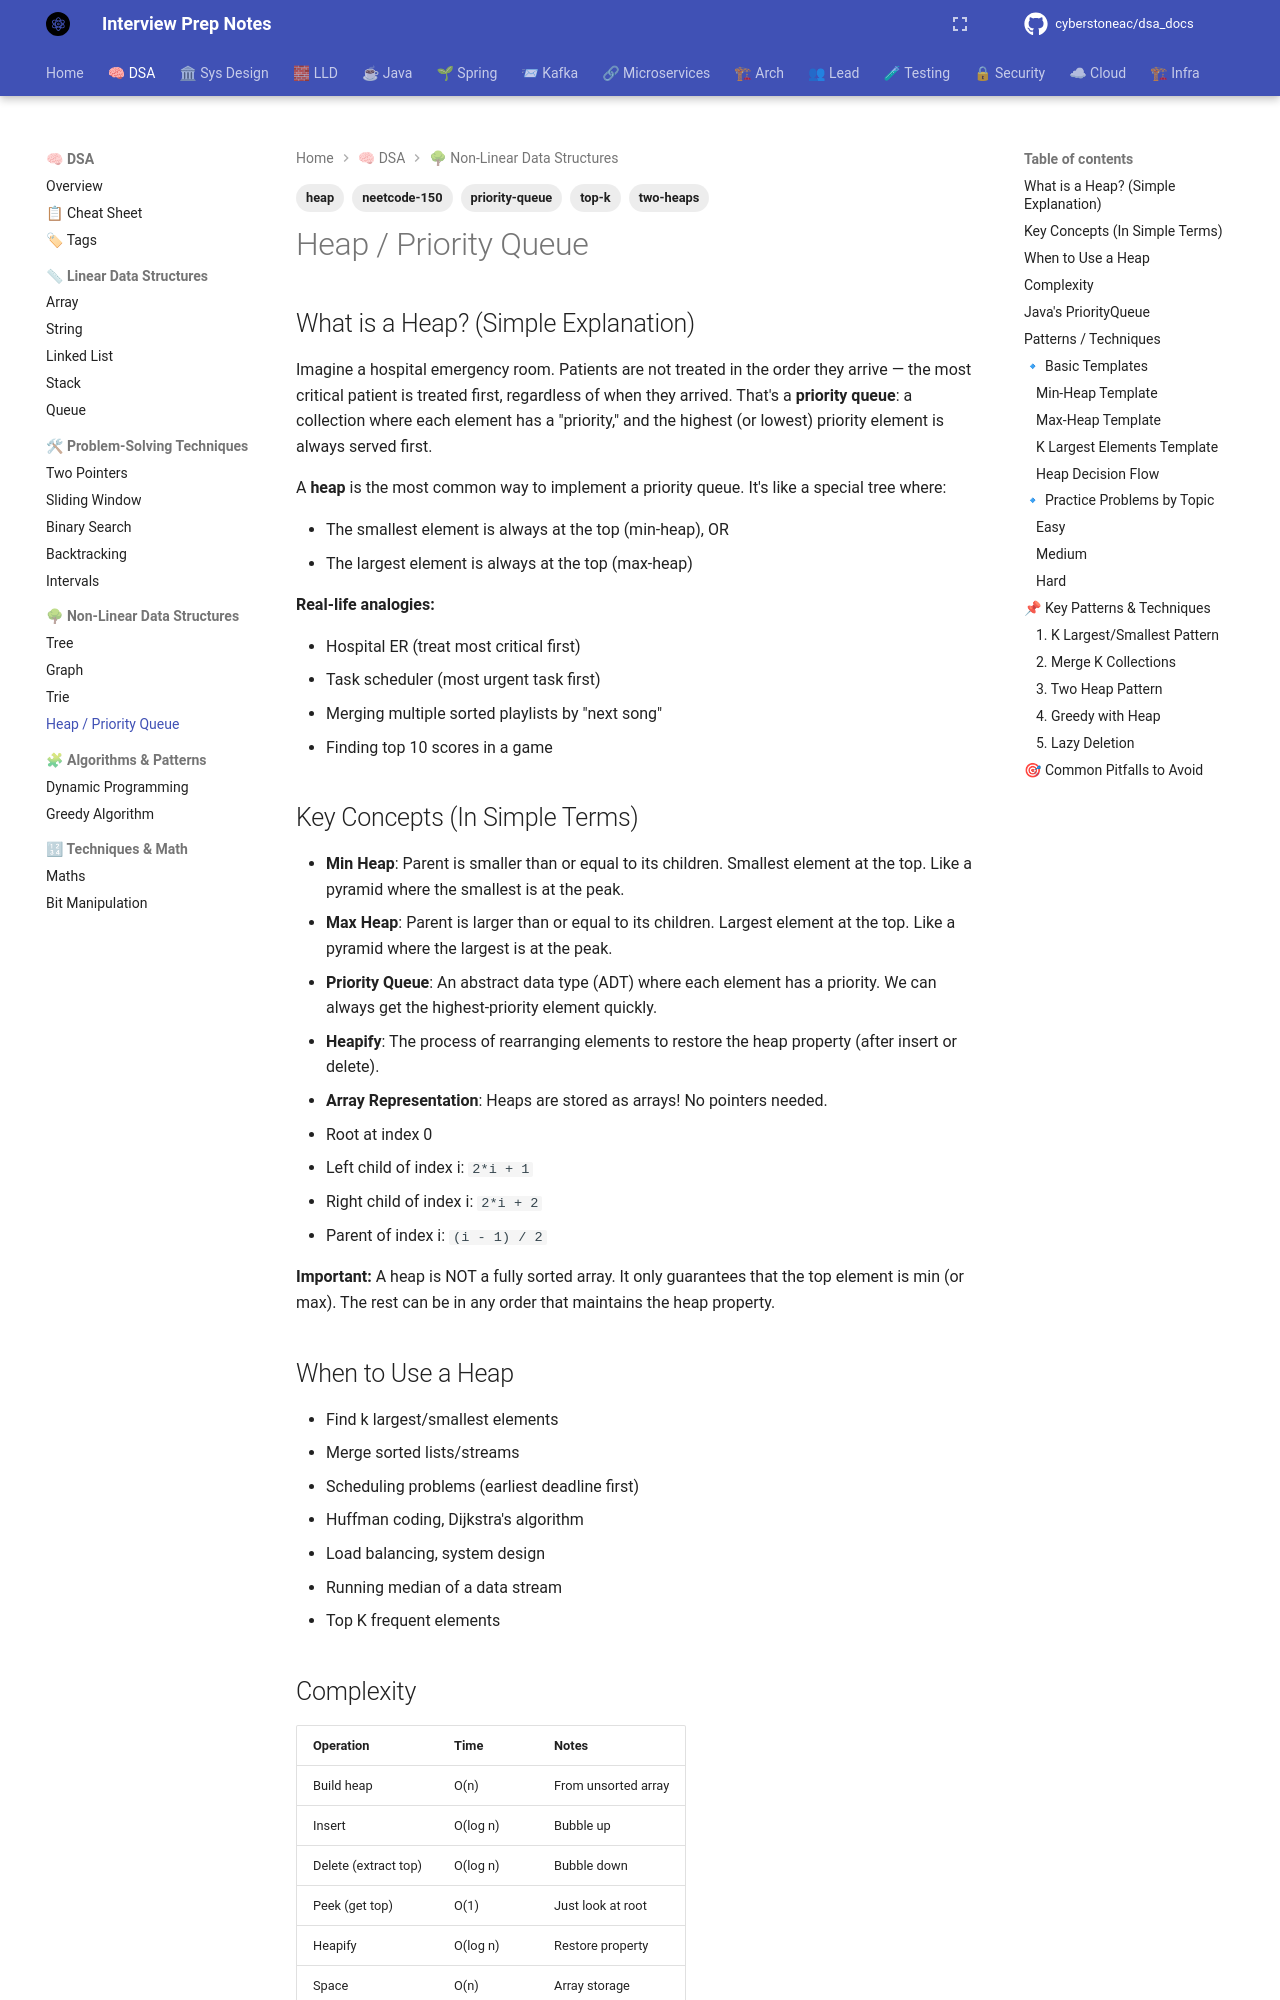

repository: cyberstoneac/dsa_docs · page: dsa/heap/index.html · generator: mkdocs

---
tags:
  - heap
  - priority-queue
  - top-k
  - two-heaps
  - neetcode-150
---

# Heap / Priority Queue

## What is a Heap? (Simple Explanation)
Imagine a hospital emergency room. Patients are not treated in the order they arrive — the most critical patient is treated first, regardless of when they arrived. That's a **priority queue**: a collection where each element has a "priority," and the highest (or lowest) priority element is always served first.

A **heap** is the most common way to implement a priority queue. It's like a special tree where:

- The smallest element is always at the top (min-heap), OR
- The largest element is always at the top (max-heap)

**Real-life analogies:**

- Hospital ER (treat most critical first)
- Task scheduler (most urgent task first)
- Merging multiple sorted playlists by "next song"
- Finding top 10 scores in a game

## Key Concepts (In Simple Terms)
- **Min Heap**: Parent is smaller than or equal to its children. Smallest element at the top. Like a pyramid where the smallest is at the peak.
- **Max Heap**: Parent is larger than or equal to its children. Largest element at the top. Like a pyramid where the largest is at the peak.
- **Priority Queue**: An abstract data type (ADT) where each element has a priority. We can always get the highest-priority element quickly.
- **Heapify**: The process of rearranging elements to restore the heap property (after insert or delete).
- **Array Representation**: Heaps are stored as arrays! No pointers needed.
  - Root at index 0
  - Left child of index i: `2*i + 1`
  - Right child of index i: `2*i + 2`
  - Parent of index i: `(i - 1) / 2`

**Important:** A heap is NOT a fully sorted array. It only guarantees that the top element is min (or max). The rest can be in any order that maintains the heap property.

## When to Use a Heap
- Find k largest/smallest elements
- Merge sorted lists/streams
- Scheduling problems (earliest deadline first)
- Huffman coding, Dijkstra's algorithm
- Load balancing, system design
- Running median of a data stream
- Top K frequent elements

## Complexity
| Operation | Time | Notes |
|-----------|------|-------|
| Build heap | O(n) | From unsorted array |
| Insert | O(log n) | Bubble up |
| Delete (extract top) | O(log n) | Bubble down |
| Peek (get top) | O(1) | Just look at root |
| Heapify | O(log n) | Restore property |
| Space | O(n) | Array storage |
